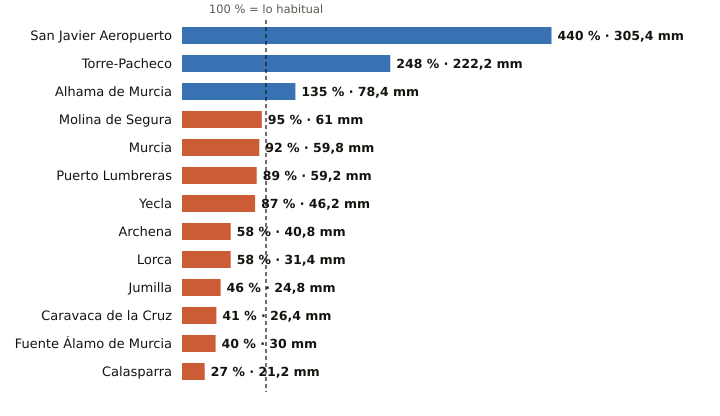

Source data for this figure (header and first rows):
estacion, provincia, indicativo, mm_otono, referencia_mm, pct, periodo_referencia, hasta, hora
San Javier Aeropuerto, Murcia, 7031X, 305.4, 69.4, 440, 2011-2025, 2026-10-31, 18
Torre-Pacheco, Murcia, 7026X, 222.2, 89.6, 248, 2005-2025, 2026-10-31, 18
Alhama de Murcia, Murcia, 7227X, 78.4, 58.0, 135, 2004-2025, 2026-10-31, 17
Molina de Segura, Murcia, 7237E, 61.0, 64.4, 95, 2005-2025, 2026-10-31, 18
Murcia, Murcia, 7178I, 59.8, 64.8, 92, 1991-2020, 2026-10-31, 18
Puerto Lumbreras, Murcia, 7211B, 59.2, 66.5, 89, 1991-2020, 2026-10-31, 18
Yecla, Murcia, 7275C, 46.2, 53.2, 87, 2009-2025, 2026-10-31, 18
Archena, Murcia, 7158X, 40.8, 70.8, 58, 2008-2025, 2026-10-31, 17
Lorca, Murcia, 7209, 31.4, 53.9, 58, 1991-2020, 2026-10-31, 18
Jumilla, Murcia, 7138B, 24.8, 54.4, 46, 2009-2025, 2026-10-31, 17
Caravaca de la Cruz, Murcia, 7119B, 26.4, 64.1, 41, 2009-2025, 2026-10-31, 18
Fuente Álamo de Murcia, Murcia, 7023X, 30.0, 74.7, 40, 2008-2025, 2026-10-31, 17
Calasparra, Murcia, 7121A, 21.2, 78.3, 27, 2008-2025, 2026-10-31, 17
